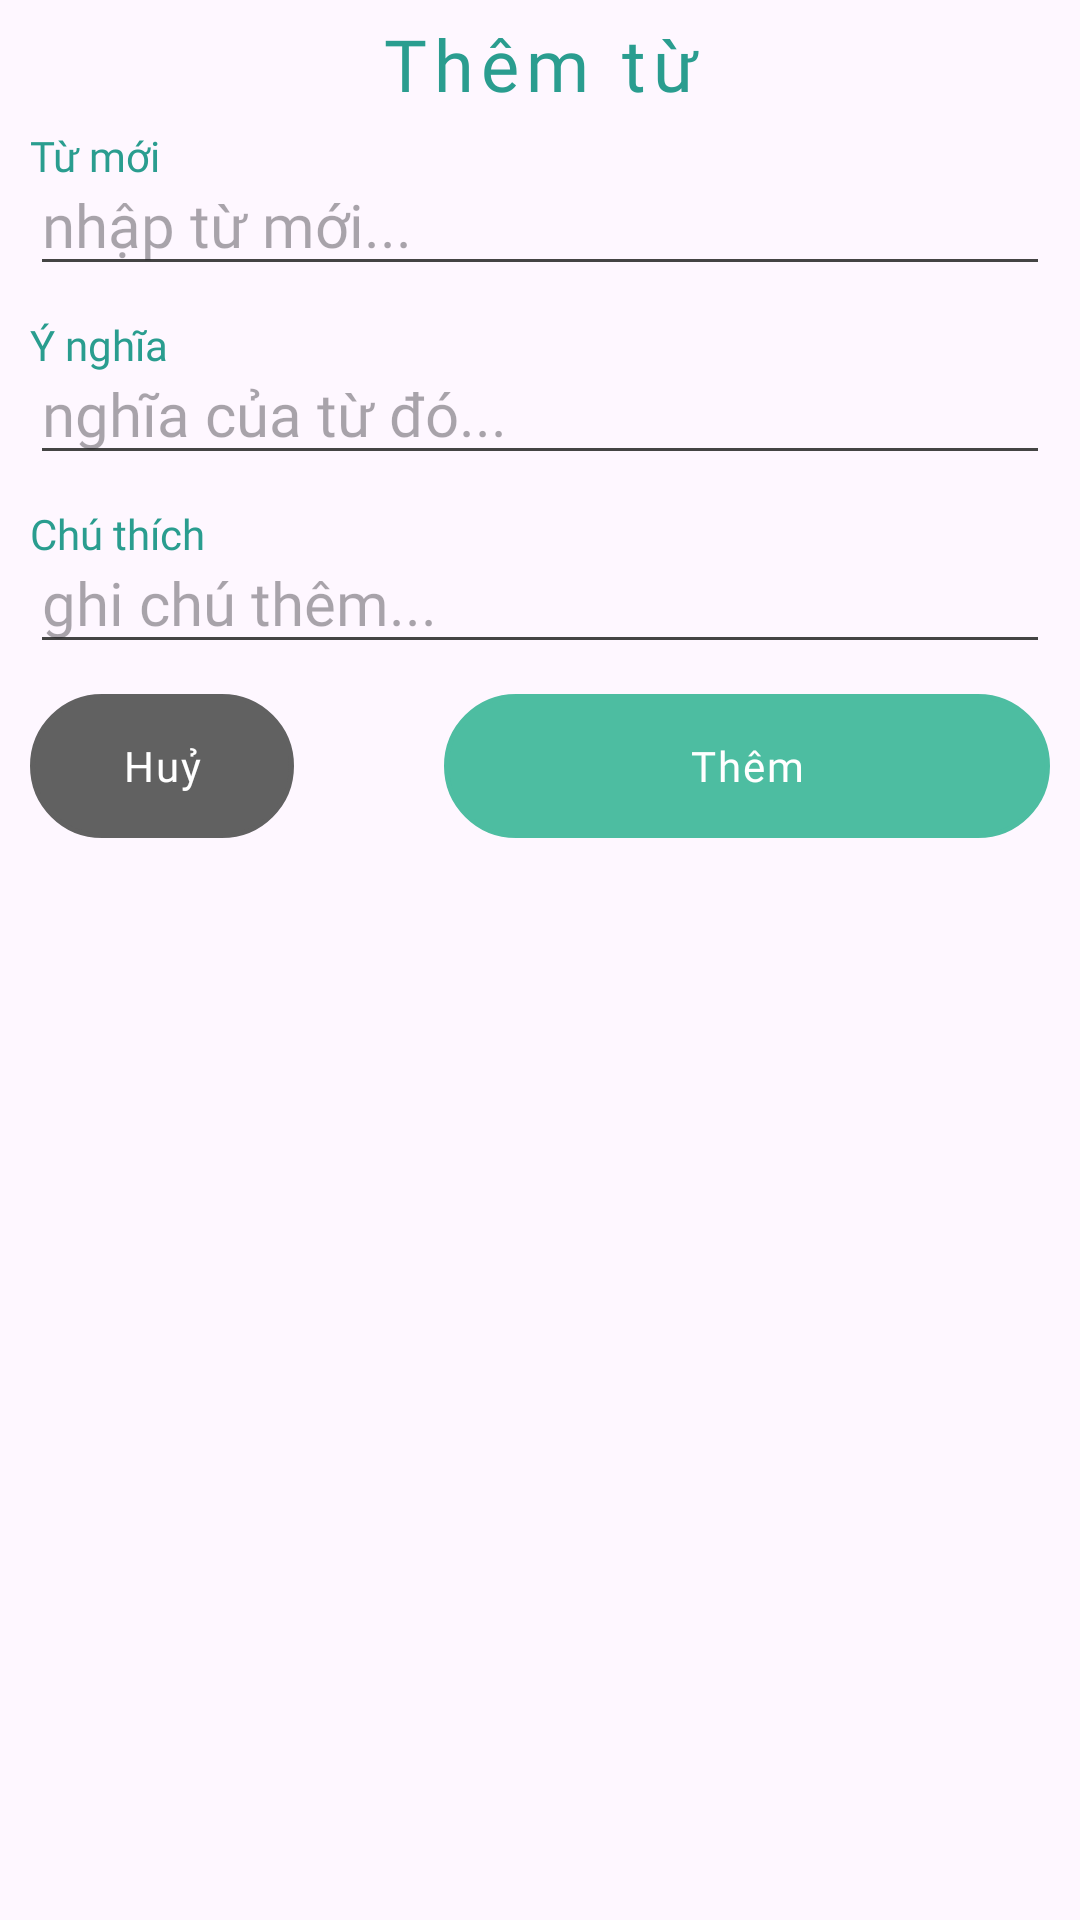

Here is an Android app screen rendered from its layout file. Give the layout XML and the strings, colors and styles it references.
<!-- AndroidManifest.xml: application theme Theme.Project1 -->
<!-- res/layout/addword_dialog.xml -->
<?xml version="1.0" encoding="utf-8"?>
<LinearLayout xmlns:android="http://schemas.android.com/apk/res/android"
    xmlns:app="http://schemas.android.com/apk/res-auto"
    android:layout_width="match_parent"
    android:layout_height="wrap_content"
    android:orientation="vertical"
    android:paddingHorizontal="10dp"
    android:paddingVertical="5dp">

    <TextView
        android:layout_width="match_parent"
        android:layout_height="wrap_content"
        android:layout_marginBottom="5dp"
        android:fontFamily="@font/nunito_black"
        android:gravity="center"
        android:letterSpacing="0.1"
        android:text="Thêm từ"
        android:textColor="#2A9D8F"
        android:textSize="24sp" />

    <TextView
        android:id="@+id/txt_addword_newword"
        android:layout_width="wrap_content"
        android:layout_height="wrap_content"
        android:fontFamily="@font/nunito_black"
        android:labelFor="@+id/edt_addword_newword"
        android:text="Từ mới"
        android:textColor="#2A9D8F"
        android:textSize="14sp" />

    <EditText
        android:id="@+id/edt_addword_newword"
        android:layout_width="match_parent"
        android:layout_height="wrap_content"
        android:layout_marginBottom="10dp"
        android:backgroundTint="@color/bg_edit_g2"
        android:fontFamily="@font/nunito_black"
        android:hint="nhập từ mới..."
        android:inputType="textMultiLine|text"
        android:maxLength="60"
        android:maxLines="2"
        android:paddingTop="0dp"
        android:textSize="20sp" />

    <TextView
        android:id="@+id/txt_addword_meanword"
        android:layout_width="wrap_content"
        android:layout_height="wrap_content"
        android:fontFamily="@font/nunito_black"
        android:labelFor="@+id/edt_addword_meanword"
        android:text="Ý nghĩa"
        android:textColor="#2A9D8F"
        android:textSize="14sp" />

    <EditText
        android:id="@+id/edt_addword_meanword"
        android:layout_width="match_parent"
        android:layout_height="wrap_content"
        android:layout_marginBottom="10dp"
        android:backgroundTint="@color/bg_edit_g2"
        android:fontFamily="@font/nunito_black"
        android:hint="nghĩa của từ đó..."
        android:inputType="textMultiLine|text"
        android:maxLength="60"
        android:maxLines="2"
        android:paddingTop="0dp"
        android:textSize="20sp" />

    <TextView
        android:id="@+id/txt_addword_desc"
        android:layout_width="wrap_content"
        android:layout_height="wrap_content"
        android:fontFamily="@font/nunito_black"
        android:labelFor="@+id/edt_addword_desc"
        android:text="Chú thích"
        android:textColor="#2A9D8F"
        android:textSize="14sp" />

    <EditText
        android:id="@+id/edt_addword_desc"
        android:layout_width="match_parent"
        android:layout_height="wrap_content"
        android:layout_marginBottom="10dp"
        android:backgroundTint="@color/bg_edit_g2"
        android:fontFamily="@font/nunito_black"
        android:hint="ghi chú thêm..."
        android:inputType="textMultiLine|text"
        android:maxLength="60"
        android:maxLines="2"
        android:paddingTop="0dp"
        android:textSize="20sp" />

    <androidx.constraintlayout.widget.ConstraintLayout
        android:layout_width="match_parent"
        android:layout_height="wrap_content">

        <androidx.appcompat.widget.AppCompatButton
            android:id="@+id/btn_addword_cancel"
            android:layout_width="wrap_content"
            android:layout_height="wrap_content"
            android:background="@drawable/bg_btndetail"
            android:backgroundTint="#616161"
            android:fontFamily="@font/nunito_black"
            android:letterSpacing="0.05"
            android:stateListAnimator="@animator/btn_nhung"
            android:text="Huỷ"
            android:textAllCaps="false"
            android:textColor="@color/white"
            app:layout_constraintBottom_toBottomOf="parent"
            app:layout_constraintStart_toStartOf="parent" />

        <androidx.appcompat.widget.AppCompatButton
            android:id="@+id/btn_addword_add"
            android:layout_width="0dp"
            android:layout_height="wrap_content"
            android:layout_marginStart="50dp"
            android:background="@drawable/bg_btndetail"
            android:backgroundTint="#4DBDA1"
            android:fontFamily="@font/nunito_black"
            android:letterSpacing="0.05"
            android:stateListAnimator="@animator/btn_nhung"
            android:text="Thêm"
            android:textAllCaps="false"
            android:textColor="@color/white"
            app:layout_constraintBottom_toBottomOf="parent"
            app:layout_constraintEnd_toEndOf="parent"
            app:layout_constraintStart_toEndOf="@+id/btn_addword_cancel" />

    </androidx.constraintlayout.widget.ConstraintLayout>
</LinearLayout>
<!-- resources referenced by this layout -->
<resources>
  <!-- drawable bg_btndetail (drawable) -->
  <?xml version="1.0" encoding="utf-8"?>
  <shape xmlns:android="http://schemas.android.com/apk/res/android" android:shape="rectangle">
      <corners
          android:radius="30dp"
          />
     <stroke
         android:color="#DDDDDD"
         android:width="1.5dp"
         />
  
  </shape>
  <style name="Theme.Project1" parent="Base.Theme.Project1" />
  <style name="Base.Theme.Project1" parent="Theme.Material3.DayNight.NoActionBar">
          
          
      </style>
  <!-- not gathered from this repository: default colours our renderer supplied (Android Studio template values) -->
  <color name="white">#FFFFFFFF</color>
</resources>
